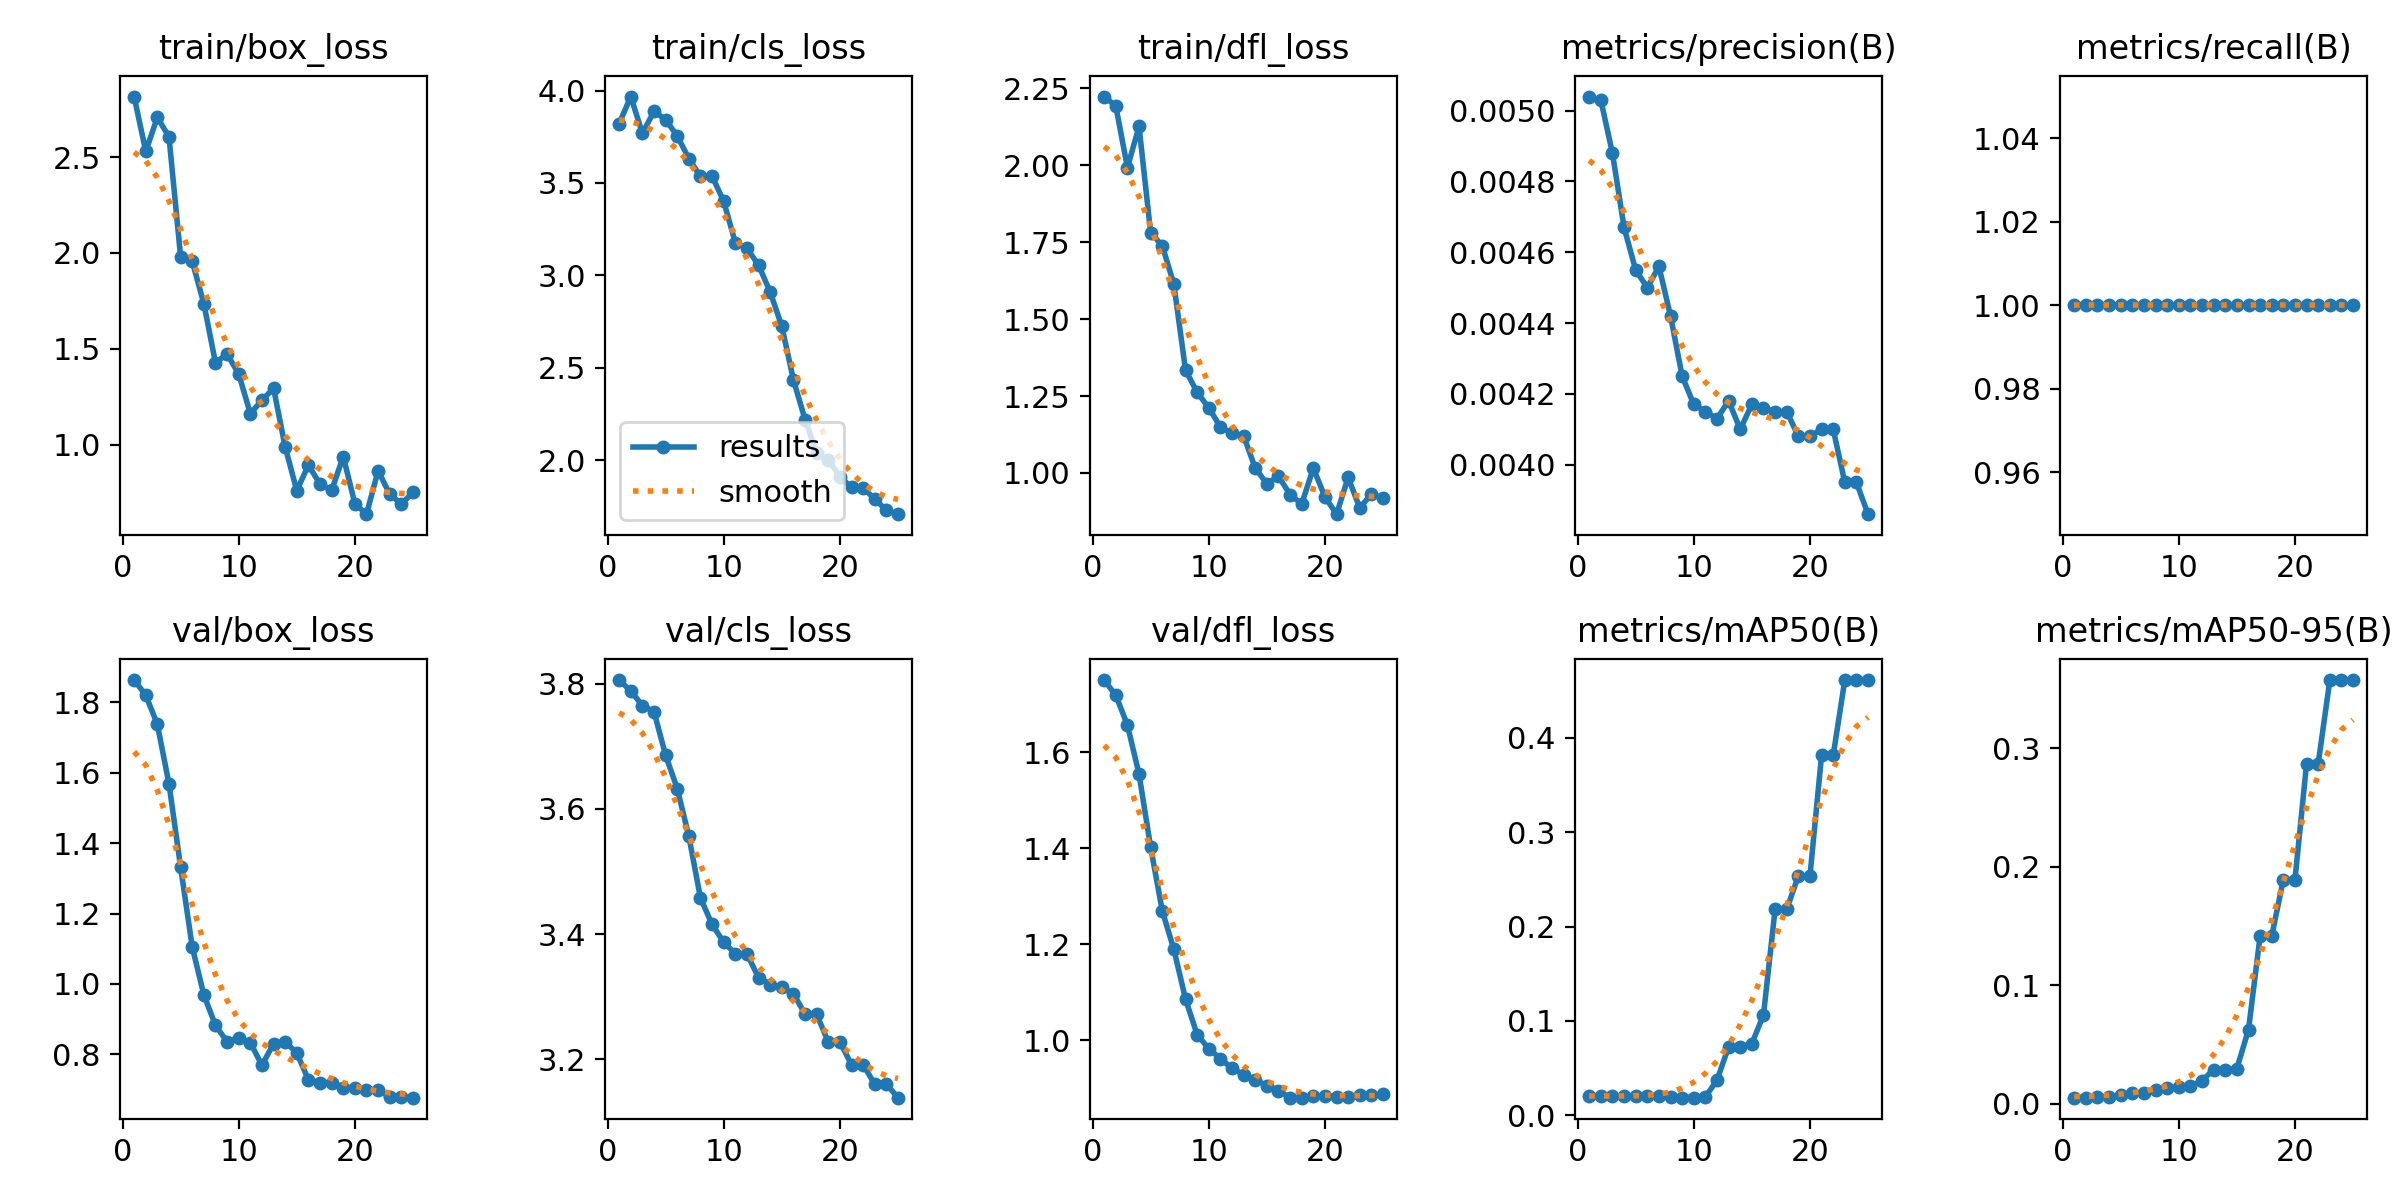

Values plotted in this chart, from the file beside it:
epoch, train/box_loss, train/cls_loss, train/dfl_loss, metrics/precision(B), metrics/recall(B), metrics/mAP50(B), metrics/mAP50-95(B), val/box_loss, val/cls_loss, val/dfl_loss, lr/pg0, lr/pg1, lr/pg2
1, 2.815, 3.821, 2.223, 0.00504, 1, 0.02019, 0.00527, 1.864, 3.806, 1.75, 0, 0, 0
2, 2.529, 3.967, 2.192, 0.00503, 1, 0.02081, 0.00538, 1.821, 3.789, 1.718, 1.601e-05, 1.601e-05, 1.601e-05
3, 2.707, 3.768, 1.992, 0.00488, 1, 0.02022, 0.00566, 1.737, 3.765, 1.657, 3.0699e-05, 3.0699e-05, 3.0699e-05
4, 2.604, 3.887, 2.126, 0.00467, 1, 0.02063, 0.00613, 1.569, 3.755, 1.554, 4.4069e-05, 4.4069e-05, 4.4069e-05
5, 1.981, 3.842, 1.781, 0.00455, 1, 0.02069, 0.00715, 1.332, 3.686, 1.402, 5.6118e-05, 5.6118e-05, 5.6118e-05
6, 1.956, 3.754, 1.739, 0.0045, 1, 0.02056, 0.00885, 1.105, 3.633, 1.27, 6.6847e-05, 6.6847e-05, 6.6847e-05
7, 1.736, 3.632, 1.613, 0.00456, 1, 0.02037, 0.0096, 0.9692, 3.556, 1.189, 7.6255e-05, 7.6255e-05, 7.6255e-05
8, 1.428, 3.535, 1.335, 0.00442, 1, 0.0196, 0.01136, 0.8826, 3.458, 1.086, 8.4344e-05, 8.4344e-05, 8.4344e-05
9, 1.473, 3.536, 1.262, 0.00425, 1, 0.01885, 0.01356, 0.8361, 3.416, 1.012, 9.1112e-05, 9.1112e-05, 9.1112e-05
10, 1.37, 3.401, 1.212, 0.00417, 1, 0.01868, 0.01395, 0.8471, 3.387, 0.9825, 9.6559e-05, 9.6559e-05, 9.6559e-05
11, 1.163, 3.176, 1.149, 0.00415, 1, 0.01943, 0.01496, 0.8334, 3.369, 0.9619, 0.0001007, 0.0001007, 0.0001007
12, 1.232, 3.146, 1.129, 0.00413, 1, 0.03727, 0.01954, 0.7691, 3.369, 0.9416, 0.0001035, 0.0001035, 0.0001035
13, 1.295, 3.056, 1.121, 0.00418, 1, 0.07262, 0.02898, 0.8303, 3.33, 0.9285, 0.000105, 0.000105, 0.000105
14, 0.9892, 2.91, 1.016, 0.0041, 1, 0.07258, 0.02885, 0.8361, 3.32, 0.9177, 0.0001051, 0.0001051, 0.0001051
15, 0.7617, 2.725, 0.9652, 0.00417, 1, 0.07595, 0.02986, 0.8039, 3.315, 0.9055, 0.000104, 0.000104, 0.000104
16, 0.8947, 2.435, 0.9896, 0.00416, 1, 0.1064, 0.06264, 0.7279, 3.305, 0.8951, 0.0001015, 0.0001015, 0.0001015
17, 0.7957, 2.22, 0.9296, 0.00415, 1, 0.2185, 0.1416, 0.7191, 3.272, 0.8805, 9.7726e-05, 9.7726e-05, 9.7726e-05
18, 0.7628, 2.04, 0.8992, 0.00415, 1, 0.2185, 0.1416, 0.7191, 3.272, 0.8805, 9.2612e-05, 9.2612e-05, 9.2612e-05
19, 0.9393, 2.002, 1.016, 0.00408, 1, 0.2536, 0.1891, 0.7057, 3.228, 0.8834, 8.6177e-05, 8.6177e-05, 8.6177e-05
20, 0.6941, 1.911, 0.9224, 0.00408, 1, 0.2536, 0.1891, 0.7057, 3.228, 0.8834, 7.8422e-05, 7.8422e-05, 7.8422e-05
21, 0.6389, 1.853, 0.8661, 0.0041, 1, 0.3814, 0.2869, 0.7, 3.192, 0.8825, 6.9347e-05, 6.9347e-05, 6.9347e-05
22, 0.8657, 1.851, 0.9853, 0.0041, 1, 0.3814, 0.2869, 0.7, 3.192, 0.8825, 5.8952e-05, 5.8952e-05, 5.8952e-05
23, 0.7431, 1.79, 0.8862, 0.00395, 1, 0.4613, 0.3574, 0.6778, 3.16, 0.8852, 4.7236e-05, 4.7236e-05, 4.7236e-05
24, 0.6918, 1.73, 0.9317, 0.00395, 1, 0.4613, 0.3574, 0.6778, 3.16, 0.8852, 3.42e-05, 3.42e-05, 3.42e-05
25, 0.7527, 1.708, 0.9187, 0.00386, 1, 0.4614, 0.3575, 0.677, 3.139, 0.8873, 1.9844e-05, 1.9844e-05, 1.9844e-05
